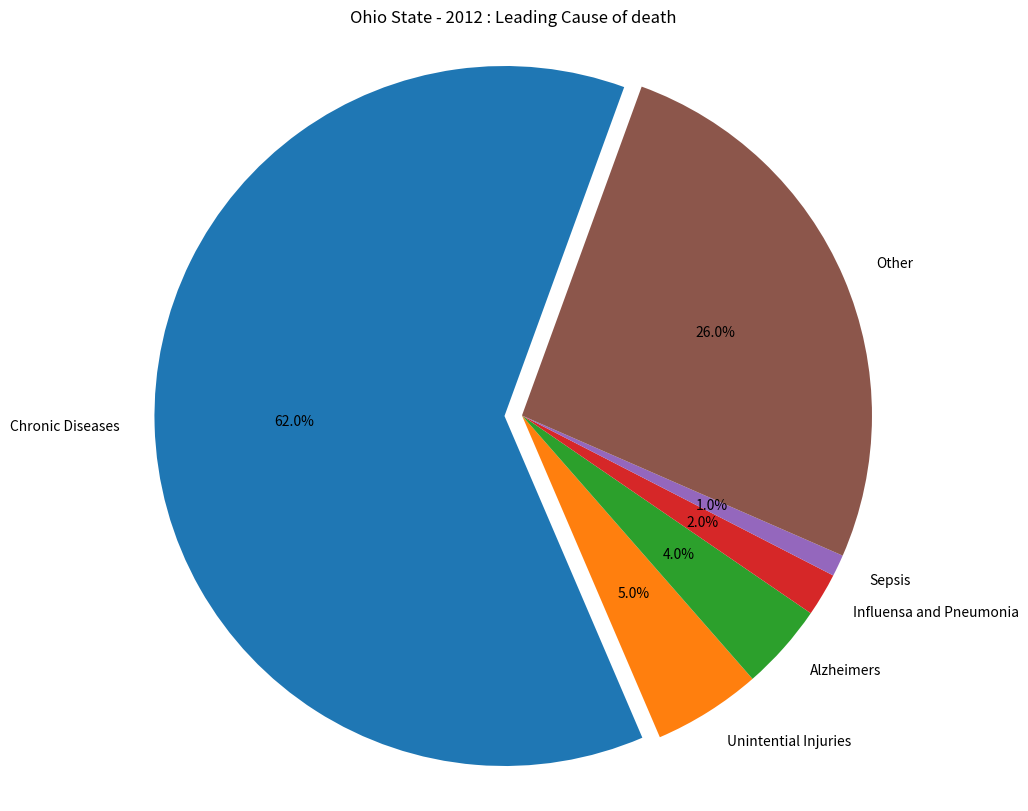

Generate this figure with matplotlib:
#Import required libraries
import matplotlib
from matplotlib import pyplot as plt


#Dataset from Ohio state, leading cause of death 2012
cause = 'Chronic Diseases', 'Unintential Injuries', 'Alzheimers', 'Influensa and Pneumonia', 'Sepsis', 'Other'
#Percentile
percentile = [62,5,4,2,1,26]

#Set the pie chart plot properties
#Set figure size
plt.figure(figsize=(10,10))
#explode the largest pie in the data set
explode = (0.05,0,0,0,0,0)
#Set pie chart properties
plt.pie(percentile, labels=cause, explode=explode, autopct='%1.1f%%', startangle=70)
#Set axis equal to draw pie as circle
plt.axis('equal')
#Set title of the pie chart
plt.title('Ohio State - 2012 : Leading Cause of death')
print(plt.show())